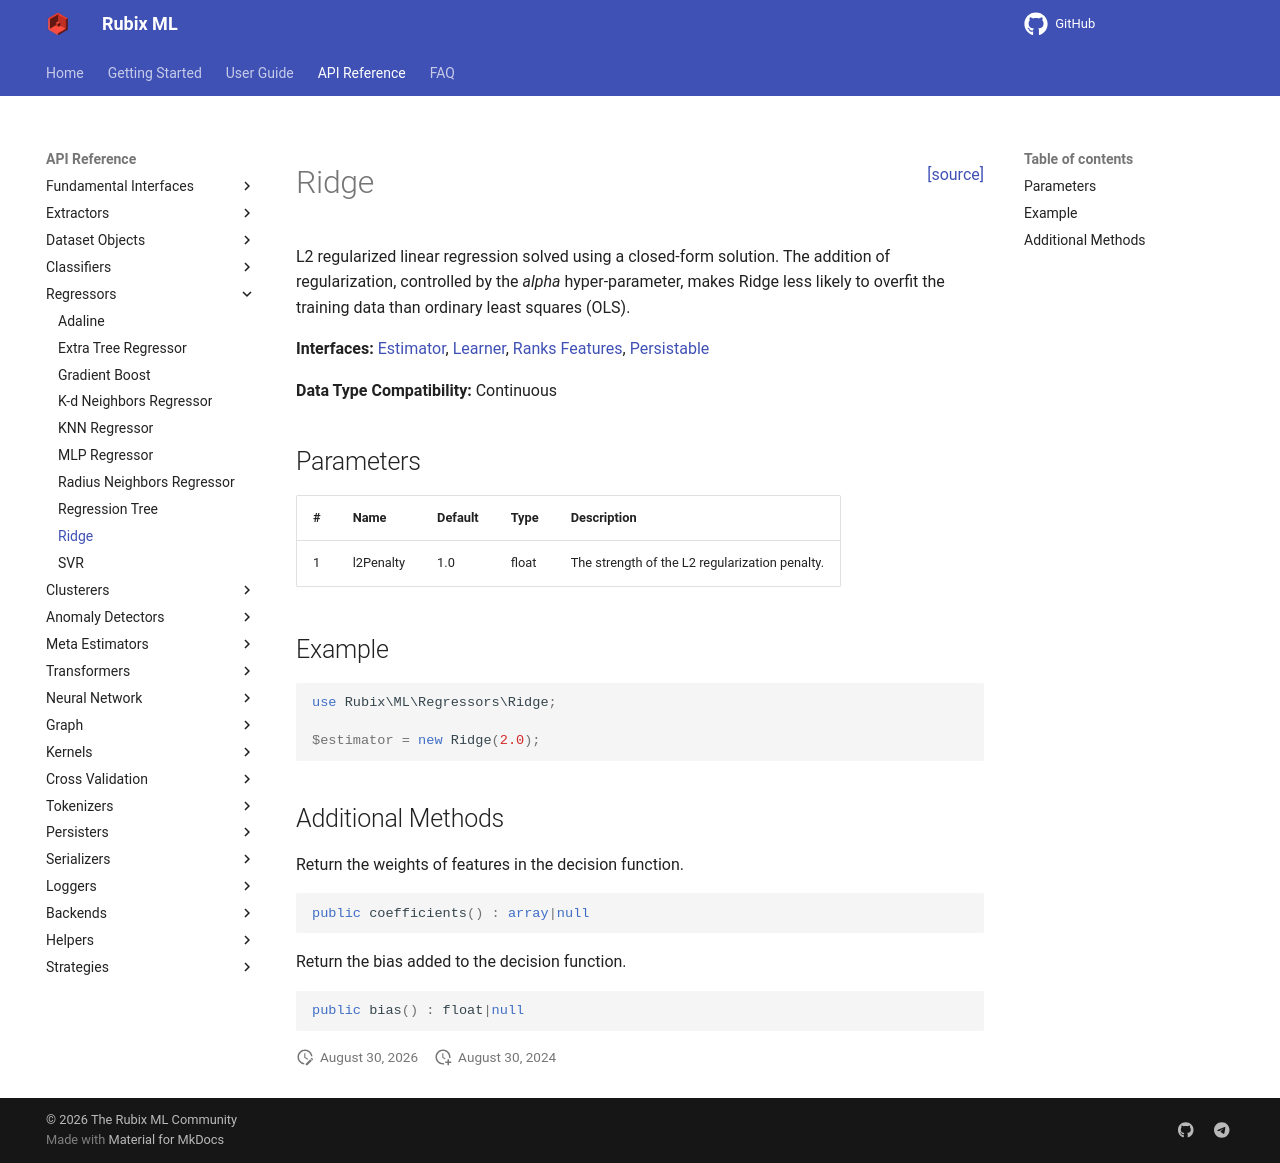

repository: RubixML/ML · page: 3.0/regressors/ridge.html · generator: mkdocs

<span style="float:right;"><a href="https://github.com/RubixML/ML/blob/master/src/Regressors/Ridge.php">[source]</a></span>

# Ridge

L2 regularized linear regression solved using a closed-form solution. The addition of regularization, controlled by the *alpha* hyper-parameter, makes Ridge less likely to overfit the training data than ordinary least squares (OLS).

**Interfaces:** [Estimator](../estimator.md), [Learner](../learner.md), [Ranks Features](../ranks-features.md), [Persistable](../persistable.md)

**Data Type Compatibility:** Continuous

## Parameters

| # | Name | Default | Type | Description |
| --- | --- | --- | --- | --- |
| 1 | l2Penalty | 1.0 | float | The strength of the L2 regularization penalty. |

## Example

```php
use Rubix\ML\Regressors\Ridge;

$estimator = new Ridge(2.0);
```

## Additional Methods

Return the weights of features in the decision function.

```php
public coefficients() : array|null
```

Return the bias added to the decision function.

```php
public bias() : float|null
```
